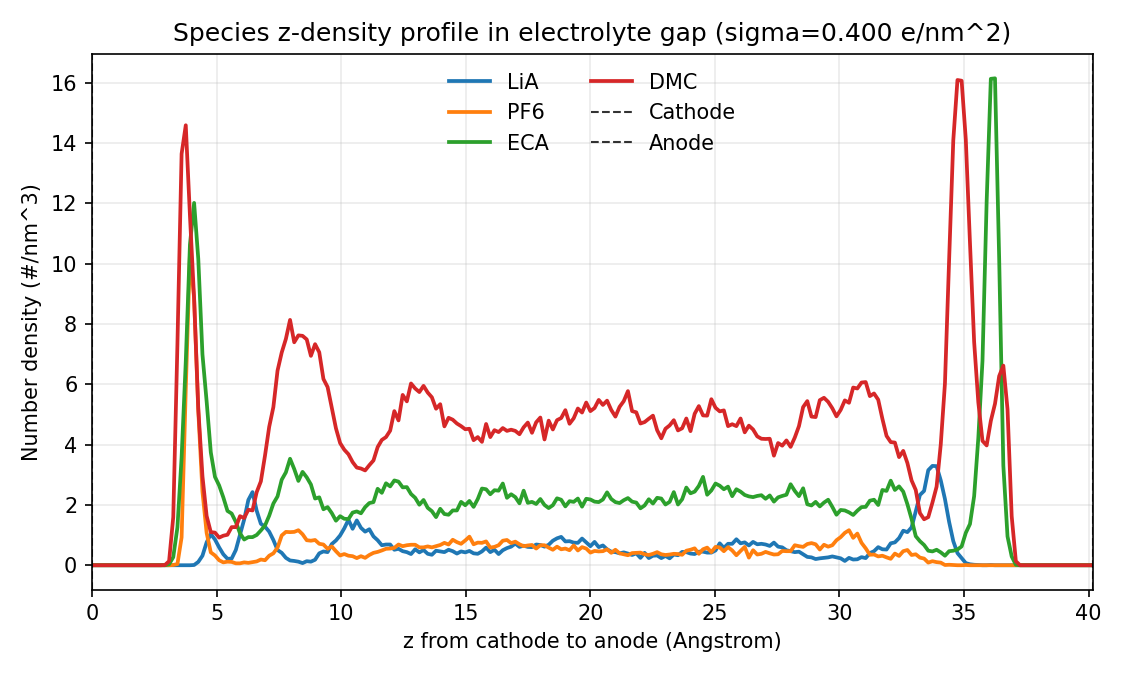

The file beside this chart, header and first rows:
z_angstrom, LiA_number_density_per_nm3, PF6_number_density_per_nm3, ECA_number_density_per_nm3, DMC_number_density_per_nm3
0.0837, 0.0000000000e+00, 0.0000000000e+00, 0.0000000000e+00, 0.0000000000e+00
0.2511, 0.0000000000e+00, 0.0000000000e+00, 0.0000000000e+00, 0.0000000000e+00
0.4185, 0.0000000000e+00, 0.0000000000e+00, 0.0000000000e+00, 0.0000000000e+00
0.5859, 0.0000000000e+00, 0.0000000000e+00, 0.0000000000e+00, 0.0000000000e+00
0.7533, 0.0000000000e+00, 0.0000000000e+00, 0.0000000000e+00, 0.0000000000e+00
0.9207, 0.0000000000e+00, 0.0000000000e+00, 0.0000000000e+00, 0.0000000000e+00
1.088, 0.0000000000e+00, 0.0000000000e+00, 0.0000000000e+00, 0.0000000000e+00
1.255, 0.0000000000e+00, 0.0000000000e+00, 0.0000000000e+00, 0.0000000000e+00
1.423, 0.0000000000e+00, 0.0000000000e+00, 0.0000000000e+00, 0.0000000000e+00
1.59, 0.0000000000e+00, 0.0000000000e+00, 0.0000000000e+00, 0.0000000000e+00
1.758, 0.0000000000e+00, 0.0000000000e+00, 0.0000000000e+00, 0.0000000000e+00
1.925, 0.0000000000e+00, 0.0000000000e+00, 0.0000000000e+00, 0.0000000000e+00
2.092, 0.0000000000e+00, 0.0000000000e+00, 0.0000000000e+00, 0.0000000000e+00
2.26, 0.0000000000e+00, 0.0000000000e+00, 0.0000000000e+00, 0.0000000000e+00
2.427, 0.0000000000e+00, 0.0000000000e+00, 0.0000000000e+00, 0.0000000000e+00
2.595, 0.0000000000e+00, 0.0000000000e+00, 0.0000000000e+00, 0.0000000000e+00
2.762, 0.0000000000e+00, 0.0000000000e+00, 0.0000000000e+00, 0.0000000000e+00
2.929, 0.0000000000e+00, 0.0000000000e+00, 0.0000000000e+00, 7.8995221716e-03
3.097, 0.0000000000e+00, 0.0000000000e+00, 3.1598088686e-02, 1.3429187692e-01
3.264, 0.0000000000e+00, 7.8995221716e-03, 2.6858375384e-01, 1.5957034787e+00
3.432, 0.0000000000e+00, 3.9497610858e-02, 1.2560240253e+00, 7.3307565753e+00
3.599, 0.0000000000e+00, 9.2424409408e-01, 3.5784835437e+00, 1.3642474790e+01
3.766, 0.0000000000e+00, 5.8377468848e+00, 6.7540914567e+00, 1.4590417451e+01
3.934, 0.0000000000e+00, 1.0308876434e+01, 1.0632756843e+01, 1.1596498548e+01
4.101, 7.8995221716e-03, 8.8474648322e+00, 1.2015173223e+01, 8.8395653100e+00
4.268, 1.1059331040e-01, 5.1188903672e+00, 1.0158785513e+01, 5.1978855889e+00
4.436, 3.1598088686e-01, 2.4409523510e+00, 6.9910771219e+00, 2.9544212922e+00
4.603, 7.5835412848e-01, 1.0743350153e+00, 5.4348712541e+00, 1.6352010895e+00
4.771, 1.0348374045e+00, 4.2657419727e-01, 3.7443735093e+00, 1.0980335819e+00
4.938, 8.5314839453e-01, 3.2388040904e-01, 2.9307227257e+00, 1.0822345375e+00
5.105, 5.9246416287e-01, 1.6588996560e-01, 2.6463399275e+00, 9.1634457191e-01
5.273, 3.6337801989e-01, 9.4794266059e-02, 2.2513638189e+00, 9.7954074928e-01
5.44, 2.1328709863e-01, 1.1849283257e-01, 1.8010910551e+00, 1.0111388380e+00
5.608, 2.2118662081e-01, 1.1059331040e-01, 1.7141963112e+00, 1.2639235475e+00
5.775, 5.0556941898e-01, 6.3196177373e-02, 1.4377130352e+00, 1.2639235475e+00
5.942, 1.0111388380e+00, 6.3196177373e-02, 1.0585359710e+00, 1.6273015674e+00
6.11, 1.5167082570e+00, 9.4794266059e-02, 8.5314839453e-01, 1.5641053900e+00
6.277, 2.1644690750e+00, 7.8995221716e-02, 9.3214361625e-01, 1.8405886660e+00
6.445, 2.4251533067e+00, 1.0269378823e-01, 9.3214361625e-01, 1.8168900995e+00
6.612, 1.8089905773e+00, 1.2639235475e-01, 1.0032393158e+00, 2.4251533067e+00
6.779, 1.3745168579e+00, 1.8958853212e-01, 1.1533302371e+00, 2.7806318044e+00
6.947, 1.2797225918e+00, 1.6588996560e-01, 1.3192202027e+00, 3.6416797211e+00
7.114, 1.1138326262e+00, 3.1598088686e-01, 1.6431006117e+00, 4.5896223817e+00
7.282, 8.3734935019e-01, 3.9497610858e-01, 2.0459762424e+00, 5.2452827220e+00
7.449, 5.0556941898e-01, 5.8456464070e-01, 2.2829619076e+00, 6.4539096142e+00
7.616, 4.1077515292e-01, 9.8744027145e-01, 2.8359284596e+00, 7.0542732993e+00
7.784, 2.4488518732e-01, 1.1059331040e+00, 3.0808136469e+00, 7.5045460630e+00
7.951, 1.5799044343e-01, 1.0980335819e+00, 3.5310864107e+00, 8.1365078368e+00
8.118, 1.4219139909e-01, 1.1059331040e+00, 3.1914069573e+00, 7.3939527526e+00
8.286, 1.1849283257e-01, 1.1612297592e+00, 2.7964308488e+00, 7.6230388956e+00
8.453, 7.1095699545e-02, 1.0269378823e+00, 3.0966126913e+00, 7.6072398513e+00
8.621, 1.3429187692e-01, 8.2944982802e-01, 2.9149236813e+00, 7.4887470187e+00
8.788, 1.1849283257e-01, 8.1365078368e-01, 2.6779380162e+00, 6.9436799889e+00
8.955, 1.8168900995e-01, 8.3734935019e-01, 2.2118662081e+00, 7.3307565753e+00
9.123, 3.9497610858e-01, 7.1095699545e-01, 2.2513638189e+00, 7.0621728214e+00
9.29, 4.5817228595e-01, 6.8725842893e-01, 1.8563877103e+00, 6.1774263382e+00
9.458, 4.3447371944e-01, 5.4506702984e-01, 1.9274834099e+00, 5.9088425844e+00
9.625, 7.0305747327e-01, 6.2406225156e-01, 1.7299953556e+00, 5.2215841554e+00
9.792, 8.2155030585e-01, 4.6607180813e-01, 1.4772106461e+00, 4.5422252487e+00
9.96, 9.8744027145e-01, 3.2388040904e-01, 1.6273015674e+00, 4.0524548740e+00
... 180 more rows
